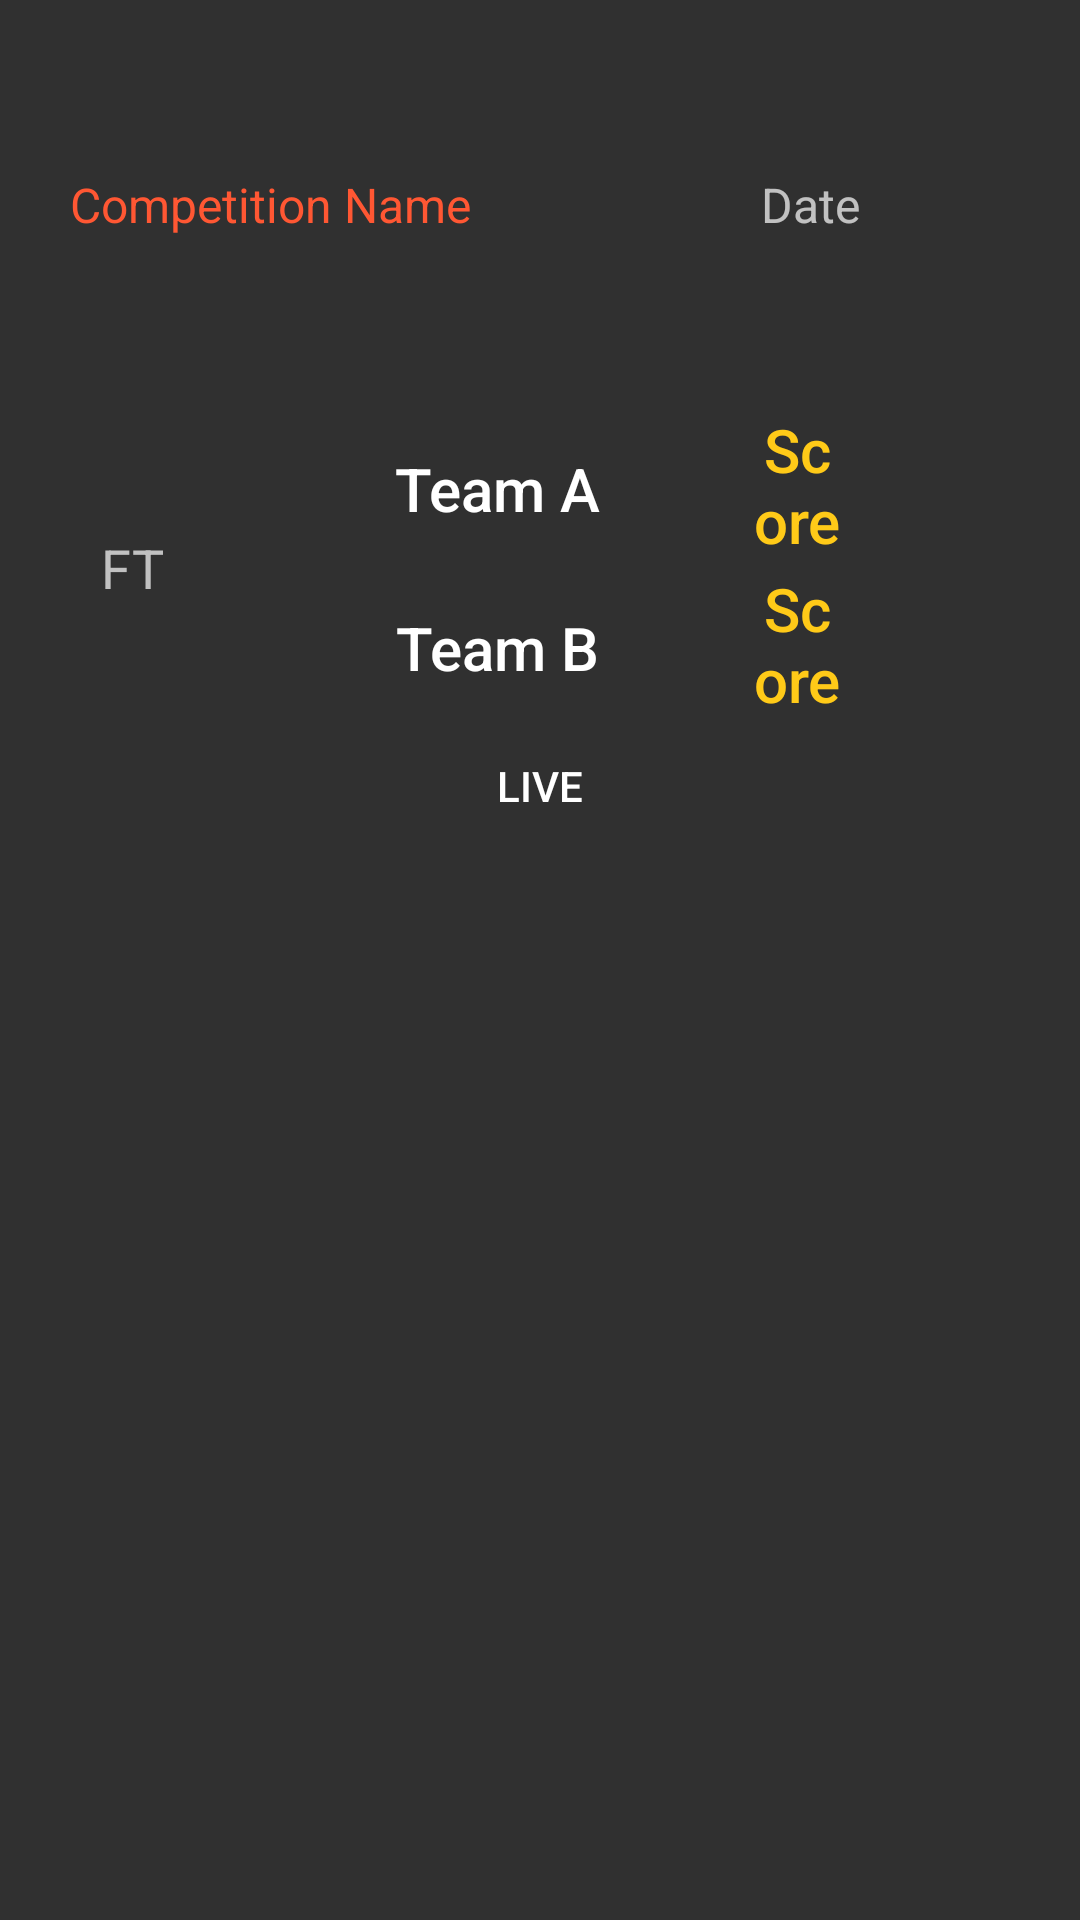

Write the Android layout XML for this screen, with the resource values it uses.
<!-- AndroidManifest.xml: application theme TournamentorTheme -->
<!-- res/layout/activity_match_list_item.xml -->
<?xml version="1.0" encoding="utf-8"?>
<LinearLayout xmlns:android="http://schemas.android.com/apk/res/android"
    xmlns:app="http://schemas.android.com/apk/res-auto"
    xmlns:tools="http://schemas.android.com/tools"
    android:orientation="vertical"
    android:layout_width="match_parent"
    android:layout_height="match_parent"
    tools:context="ykim164cs242.tournamentor.ListItem.MatchListItem">

    <LinearLayout
        android:layout_marginTop="15dp"
        android:layout_width="match_parent"
        android:layout_height="match_parent"
        android:layout_weight="1.5">

        <TextView
            android:id="@+id/comp_name"
            android:layout_width="match_parent"
            android:layout_height="match_parent"
            android:layout_weight="1"
            android:text="Competition Name"
            android:gravity="center"
            android:textAlignment="center"
            android:textSize="16dp"
            android:textAppearance="@style/TextAppearance.AppCompat.Small"
            android:textColor="#FF5733" />

        <TextView
            android:id="@+id/game_date"
            android:layout_width="match_parent"
            android:layout_height="match_parent"

            android:layout_weight="1"
            android:gravity="center"
            android:text="Date"
            android:textSize="16dp"
            android:textAlignment="center"
            android:textAppearance="@style/TextAppearance.AppCompat.Small"
            app:layout_constraintHorizontal_bias="0.343"
            app:layout_constraintLeft_toRightOf="@+id/comp_name"
            app:layout_constraintRight_toRightOf="parent"
            app:layout_constraintTop_toTopOf="parent" />

    </LinearLayout>


    <LinearLayout
        android:layout_marginTop="15dp"
        android:layout_width="match_parent"
        android:layout_height="match_parent"
        android:layout_weight="1.5"
        android:orientation="horizontal">

        <TextView
            android:id="@+id/game_time"
            android:layout_width="match_parent"
            android:layout_height="match_parent"
            android:layout_weight="0.85"
            android:gravity="center"
            android:text="FT"
            android:textAppearance="@style/TextAppearance.AppCompat.Medium" />

        <LinearLayout
            android:layout_width="match_parent"
            android:layout_height="match_parent"
            android:layout_weight="0.5"
            android:orientation="vertical">

            <LinearLayout
                android:layout_width="match_parent"
                android:layout_height="match_parent"
                android:layout_weight="1">

                <TextView
                    android:id="@+id/team_a"
                    android:layout_width="match_parent"
                    android:layout_height="match_parent"
                    android:layout_weight="0.2"
                    android:gravity="center"
                    android:text="Team A"
                    android:textAlignment="center"
                    android:textAppearance="@style/TextAppearance.AppCompat.Title"
                    app:layout_constraintTop_toBottomOf="@+id/comp_name"
                    tools:layout_editor_absoluteX="102dp" />

                <TextView
                    android:id="@+id/score_a"
                    android:layout_width="match_parent"
                    android:layout_height="match_parent"
                    android:layout_weight="0.7"
                    android:gravity="center"
                    android:textColor="#FFCA18"
                    android:text="Score A"

                    android:textAlignment="center"
                    android:textAppearance="@style/TextAppearance.AppCompat.Title"
                    app:layout_constraintLeft_toRightOf="@+id/team_a"
                    app:layout_constraintTop_toBottomOf="@+id/game_date" />

            </LinearLayout>

            <LinearLayout
                android:layout_width="match_parent"
                android:layout_height="match_parent"
                android:layout_weight="1">

                <TextView
                    android:id="@+id/team_b"
                    android:layout_width="match_parent"
                    android:layout_height="match_parent"
                    android:layout_weight=".2"
                    android:gravity="center"
                    android:text="Team B"
                    android:textAlignment="center"
                    android:textAppearance="@style/TextAppearance.AppCompat.Title"
                    app:layout_constraintTop_toBottomOf="@+id/team_a"
                    tools:layout_editor_absoluteX="102dp" />

                <TextView
                    android:id="@+id/score_b"
                    android:layout_width="match_parent"
                    android:layout_height="match_parent"
                    android:layout_weight=".7"
                    android:gravity="center"
                    android:text="Score B"
                    android:textColor="#FFCA18"
                    android:textAlignment="center"
                    android:textAppearance="@style/TextAppearance.AppCompat.Title"
                    app:layout_constraintLeft_toRightOf="@+id/team_b"
                    app:layout_constraintTop_toBottomOf="@+id/score_a" />

            </LinearLayout>

        </LinearLayout>

        <LinearLayout
            android:layout_width="match_parent"
            android:layout_height="match_parent"
            android:layout_weight="0.9"
            android:orientation="horizontal">

            <ImageView
                android:id="@+id/starred"
                android:layout_width="match_parent"
                android:layout_height="wrap_content"
                android:layout_gravity="center"
                android:layout_weight="1"
                app:srcCompat="@mipmap/ic_starred" />
        </LinearLayout>


    </LinearLayout>

    <LinearLayout
        android:layout_width="match_parent"
        android:layout_height="match_parent"
        android:layout_weight="0.7"
        android:orientation="horizontal">

        <TextView
            android:id="@+id/live_status"
            android:layout_width="wrap_content"
            android:layout_height="wrap_content"
            android:layout_marginTop="10dp"
            android:layout_weight="1"
            android:text="LIVE"
            android:textAlignment="center"
            android:textAppearance="@style/TextAppearance.AppCompat.Button"
            app:layout_constraintHorizontal_bias="0.941"
            app:layout_constraintLeft_toLeftOf="parent"
            app:layout_constraintRight_toLeftOf="@+id/game_time"
            app:layout_constraintTop_toBottomOf="@+id/comp_name" />
    </LinearLayout>

</LinearLayout>
<!-- resources referenced by this layout -->
<resources>
  <style name="TournamentorTheme" parent="Theme.AppCompat.NoActionBar">
          <item name="colorAccent">@android:color/holo_orange_dark</item>
      </style>
</resources>
